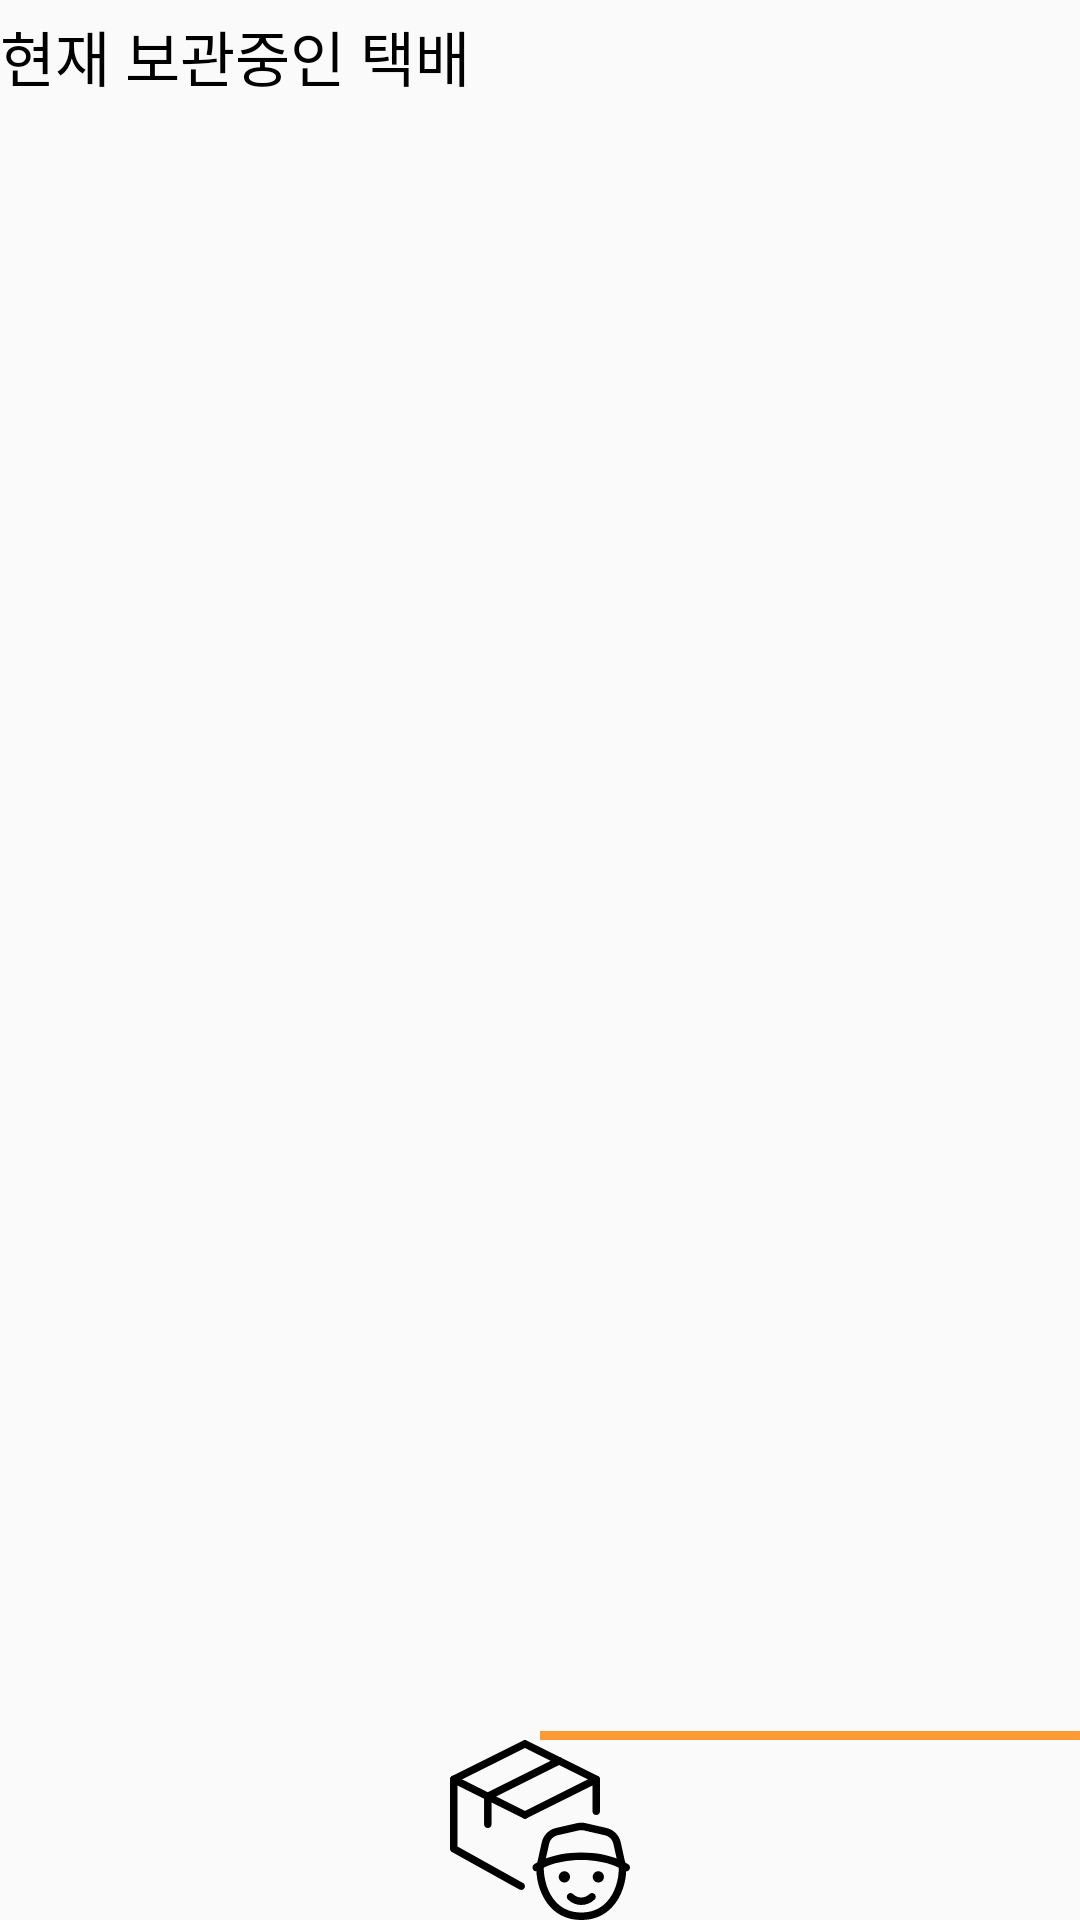

Android layout source for this screen:
<!-- AndroidManifest.xml: application theme Theme.EmbededSoftware -->
<!-- res/layout/fragment_alram.xml -->
<?xml version="1.0" encoding="utf-8"?>
<layout xmlns:android="http://schemas.android.com/apk/res/android"
    xmlns:app="http://schemas.android.com/apk/res-auto"
    xmlns:tools="http://schemas.android.com/tools">
    <FrameLayout
        android:layout_width="match_parent"
        android:layout_height="match_parent"
        tools:context=".fragments.deliveryFragment">

        <androidx.constraintlayout.widget.ConstraintLayout
            android:layout_width="match_parent"
            android:layout_height="match_parent">


            <androidx.recyclerview.widget.RecyclerView
                android:id="@+id/recyclerView"
                android:layout_width="match_parent"
                android:layout_height="0dp"
                app:reverseLayout="true"
                app:stackFromEnd="true"
                app:layoutManager="androidx.recyclerview.widget.LinearLayoutManager"
                app:layout_constraintBottom_toTopOf="@+id/linearLayout2"
                app:layout_constraintEnd_toEndOf="parent"
                app:layout_constraintStart_toStartOf="parent"
                app:layout_constraintTop_toBottomOf="@+id/countText" />

            <TextView
                android:id="@+id/textView"
                android:layout_width="0dp"
                android:layout_height="wrap_content"
                android:layout_marginTop="4dp"
                android:text="현재 보관중인 택배"
                android:textColor="@color/black"
                android:textSize="20dp"
                app:layout_constraintEnd_toEndOf="parent"
                app:layout_constraintHorizontal_bias="0.0"
                app:layout_constraintStart_toStartOf="parent"
                app:layout_constraintTop_toTopOf="parent" />

            <TextView
                android:id="@+id/countText"
                android:layout_width="0dp"
                android:layout_height="wrap_content"
                android:textSize="20dp"
                android:textColor="@color/black"
                app:layout_constraintEnd_toEndOf="@+id/textView"
                app:layout_constraintHorizontal_bias="0.0"
                app:layout_constraintStart_toStartOf="parent"
                app:layout_constraintTop_toBottomOf="@+id/textView" />

            <LinearLayout
                android:id="@+id/linearLayout2"
                android:layout_width="match_parent"
                android:layout_height="3dp"
                android:orientation="horizontal"
                android:weightSum="3"
                app:layout_constraintBottom_toTopOf="@+id/linearlayout"
                app:layout_constraintStart_toStartOf="parent">


                <LinearLayout
                    android:layout_width="0dp"
                    android:layout_height="3dp"
                    android:layout_weight="1.5" />

                <LinearLayout
                    android:layout_width="0dp"
                    android:layout_height="3dp"
                    android:layout_weight="1.5"
                    android:background="#FF9933" />
            </LinearLayout>

            <LinearLayout
                android:id="@+id/linearlayout"
                android:layout_width="match_parent"
                android:layout_height="60dp"
                android:orientation="horizontal"
                app:layout_constraintBottom_toBottomOf="parent">

                <ImageView
                    android:id="@+id/HomeTap"
                    android:layout_width="wrap_content"
                    android:layout_height="wrap_content"
                    android:layout_weight="1"
                    android:src="@drawable/home" />


                <ImageView
                    android:id="@+id/AlramTap"
                    android:layout_width="wrap_content"
                    android:layout_height="wrap_content"
                    android:layout_weight="1"
                    android:src="@drawable/ic_free_icon_delivery_courier_3178814" />


            </LinearLayout>


        </androidx.constraintlayout.widget.ConstraintLayout>

    </FrameLayout>
</layout>
<!-- resources referenced by this layout -->
<resources>
  <color name="black">#FF000000</color>
  <!-- drawable ic_free_icon_delivery_courier_3178814: vector/xml drawable (drawable, 3526 chars, omitted) -->
  <style name="Theme.EmbededSoftware" parent="Theme.AppCompat.Light">
          
  
          <item name="windowNoTitle">true</item>
  
          <item name="colorPrimary">@color/purple_500</item>
          <item name="colorPrimaryVariant">@color/purple_700</item>
          <item name="colorOnPrimary">@color/white</item>
          
          <item name="colorSecondary">@color/teal_200</item>
          <item name="colorSecondaryVariant">@color/teal_700</item>
          <item name="colorOnSecondary">@color/black</item>
          
          <item name="android:statusBarColor" tools:targetApi="l">?attr/colorPrimaryVariant</item>
          
      </style>
  <color name="purple_500">#FF6200EE</color>
  <color name="purple_700">#FF9933</color>
  <color name="white">#FFFFFFFF</color>
  <color name="teal_200">#FF03DAC5</color>
  <color name="teal_700">#FF018786</color>
</resources>
